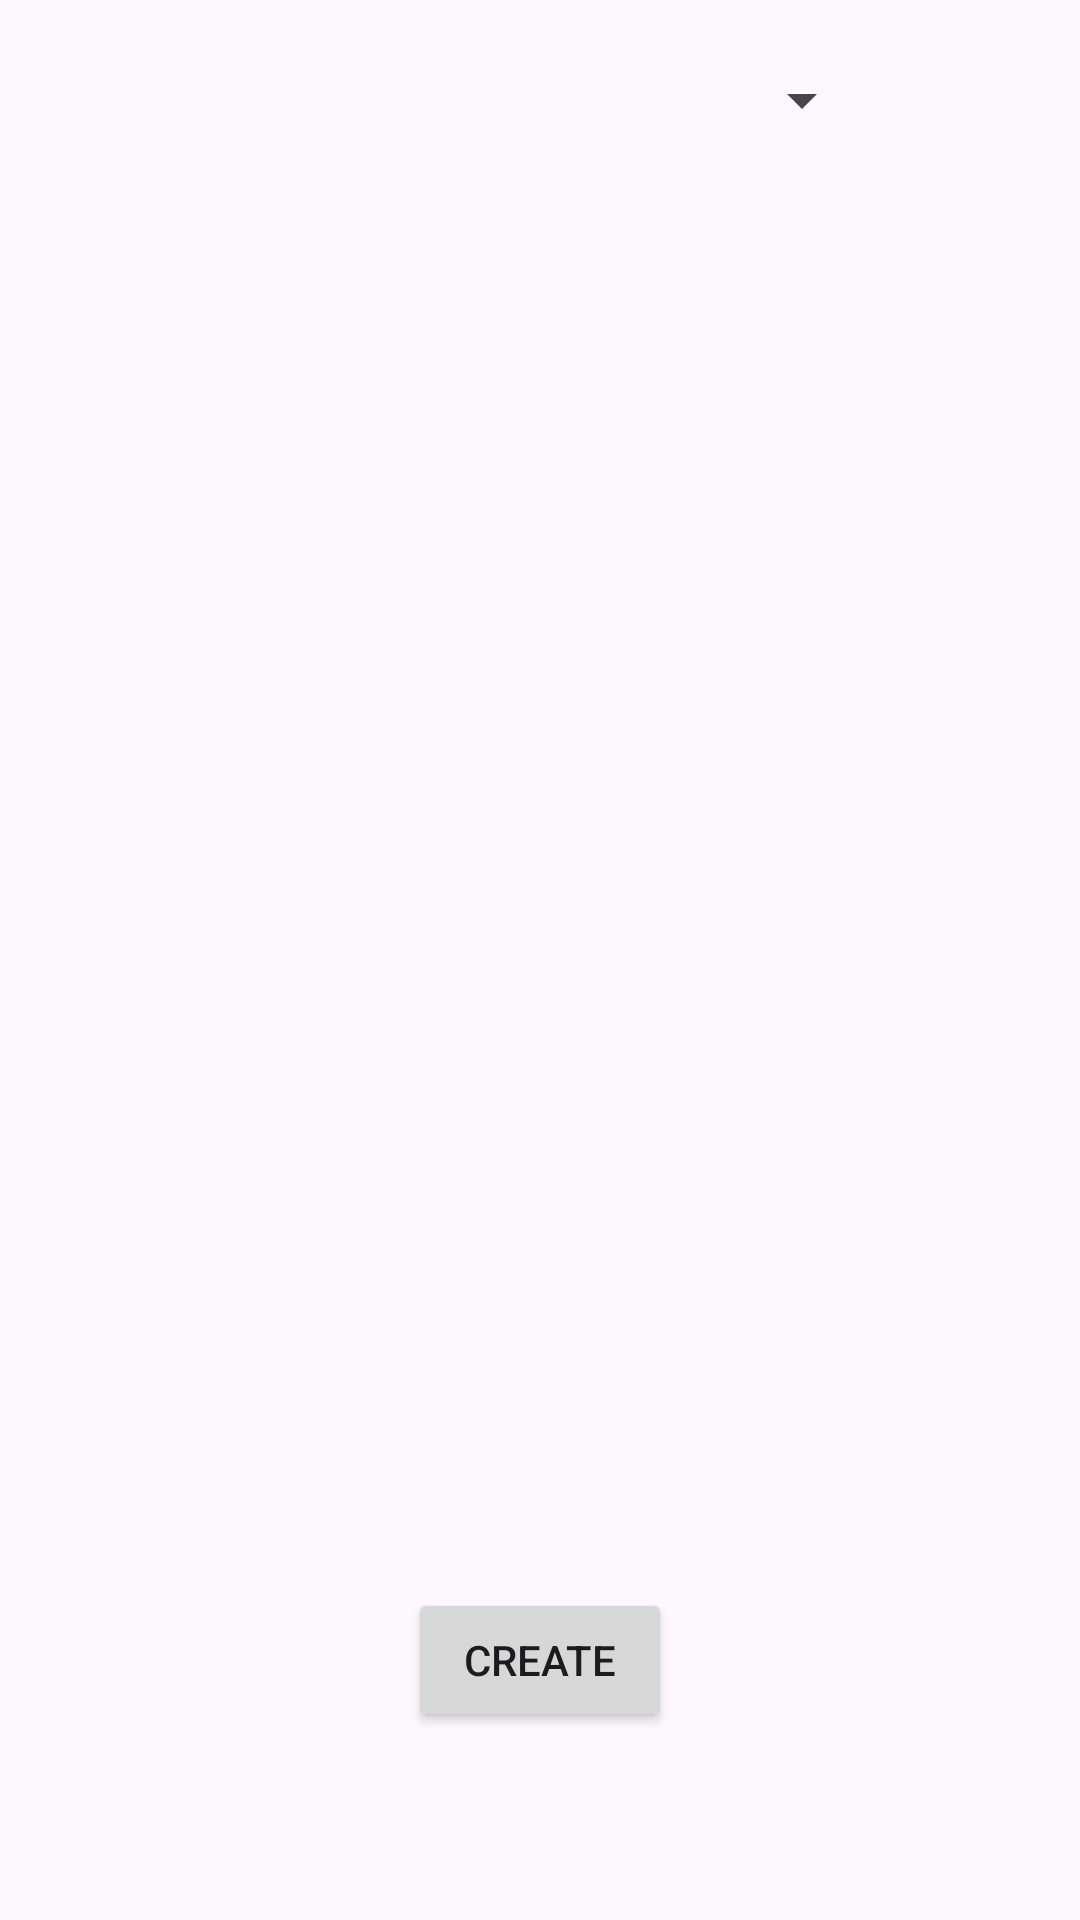

Write the Android layout XML for this screen, with the resource values it uses.
<!-- AndroidManifest.xml: application theme Theme.Workshop8 -->
<!-- res/layout/activity_booking.xml -->
<?xml version="1.0" encoding="utf-8"?>
<androidx.constraintlayout.widget.ConstraintLayout xmlns:android="http://schemas.android.com/apk/res/android"
    xmlns:app="http://schemas.android.com/apk/res-auto"
    xmlns:tools="http://schemas.android.com/tools"
    android:layout_width="match_parent"
    android:layout_height="match_parent"
    tools:context=".BookingActivity">

    <ListView
        android:id="@+id/lvBook"
        android:layout_width="0dp"
        android:layout_height="519dp"
        app:layout_constraintBottom_toBottomOf="parent"
        app:layout_constraintEnd_toEndOf="parent"
        app:layout_constraintHorizontal_bias="0.0"
        app:layout_constraintStart_toStartOf="parent"
        app:layout_constraintTop_toTopOf="parent"
        app:layout_constraintVertical_bias="0.353" />

    <Spinner
        android:id="@+id/spinCustomer"
        android:layout_width="205dp"
        android:layout_height="55dp"
        app:layout_constraintBottom_toBottomOf="parent"
        app:layout_constraintEnd_toEndOf="parent"
        app:layout_constraintHorizontal_bias="0.558"
        app:layout_constraintStart_toStartOf="parent"
        app:layout_constraintTop_toTopOf="parent"
        app:layout_constraintVertical_bias="0.01" />

    <Button
        android:id="@+id/btnCreate"
        android:layout_width="wrap_content"
        android:layout_height="wrap_content"
        android:text="Create"
        app:layout_constraintBottom_toBottomOf="parent"
        app:layout_constraintEnd_toEndOf="parent"
        app:layout_constraintStart_toStartOf="parent"
        app:layout_constraintTop_toTopOf="parent"
        app:layout_constraintVertical_bias="0.894" />

</androidx.constraintlayout.widget.ConstraintLayout>
<!-- resources referenced by this layout -->
<resources>
  <style name="Theme.Workshop8" parent="Base.Theme.Workshop8" />
  <style name="Base.Theme.Workshop8" parent="Theme.Material3.DayNight.NoActionBar">
          
          <item name="colorPrimary">#86A7C7</item>
          <item name="colorPrimaryVariant">#0F9D58</item>
          <item name="colorOnPrimary">@color/black</item>
          
      </style>
  <color name="black">#FF000000</color>
</resources>
